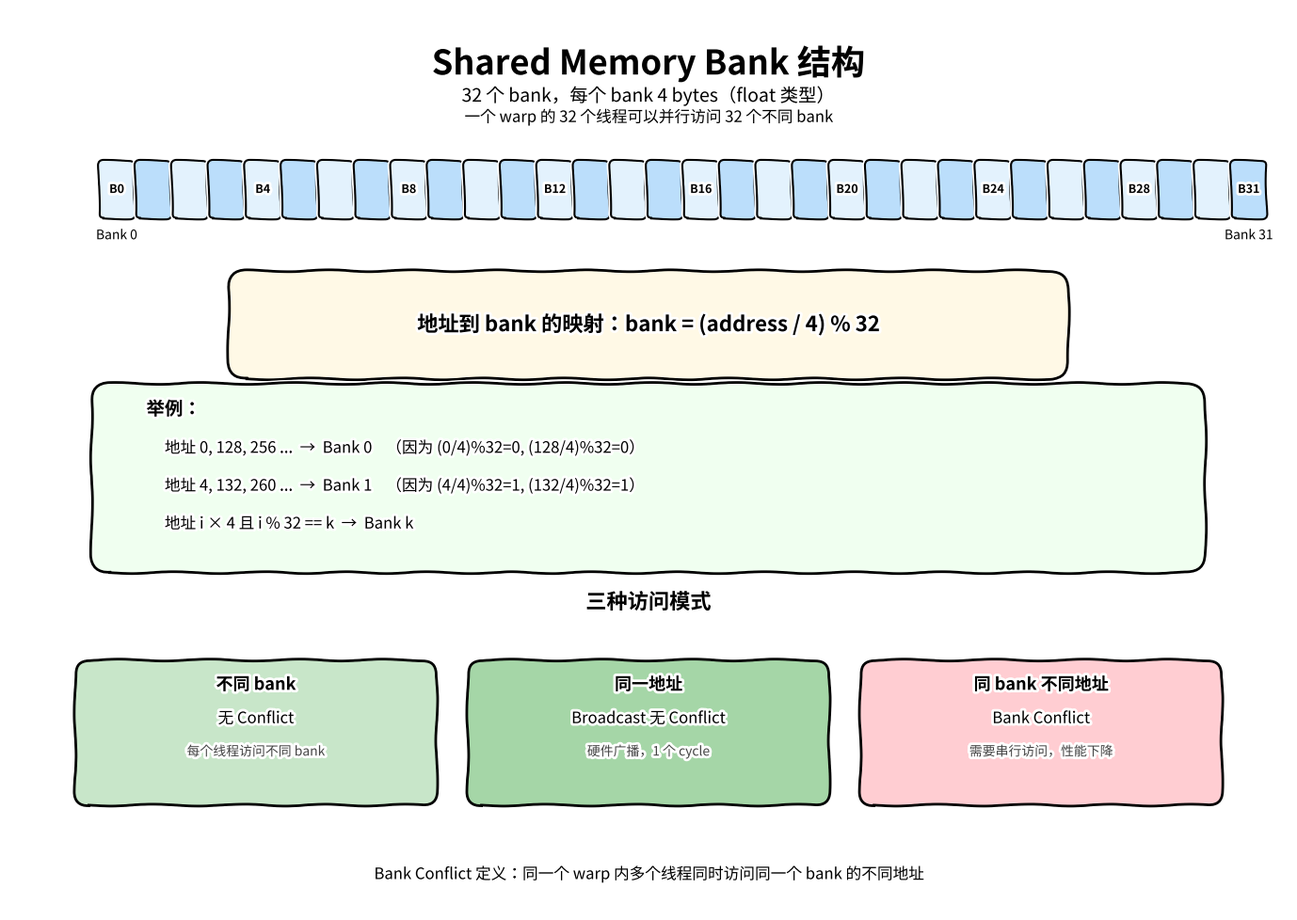

Write Python code to recreate this figure. (Note: this script raises an exception after producing the figure.)
#!/usr/bin/env python3
"""
Draw a sketch-style Shared Memory Bank structure diagram.
"""

import matplotlib.pyplot as plt
import matplotlib.patches as patches
from matplotlib.patches import FancyBboxPatch
import numpy as np

# Enable xkcd hand-drawn style for lines/boxes
plt.xkcd()

# Use a Chinese-compatible font while keeping sketch style
plt.rcParams['font.family'] = ['Hiragino Sans GB', 'STHeiti', 'sans-serif']
plt.rcParams['axes.unicode_minus'] = False

fig, ax = plt.subplots(figsize=(14, 10))
ax.set_xlim(0, 14)
ax.set_ylim(0, 10)
ax.axis('off')

# Title
ax.text(7, 9.6, 'Shared Memory Bank 结构', fontsize=26, ha='center', va='top', weight='bold')
ax.text(7, 9.15, '32 个 bank，每个 bank 4 bytes（float 类型）', fontsize=14, ha='center', va='top')

# Draw 32 bank boxes at the top
bank_box_w = 0.35
bank_box_h = 0.6
start_x = 1.0
start_y = 7.7
num_banks = 32
gap = 0.05

for i in range(num_banks):
    x = start_x + i * (bank_box_w + gap)
    rect = FancyBboxPatch((x, start_y), bank_box_w, bank_box_h,
                          boxstyle="round,pad=0.02,rounding_size=0.05",
                          facecolor='#E3F2FD' if i % 2 == 0 else '#BBDEFB',
                          edgecolor='black', linewidth=1.5)
    ax.add_patch(rect)
    if i % 4 == 0 or i == 31:
        ax.text(x + bank_box_w / 2, start_y + bank_box_h / 2, f'B{i}',
                fontsize=9, ha='center', va='center', weight='bold')

# Labels for first and last
ax.text(start_x + bank_box_w / 2, start_y - 0.25, 'Bank 0', fontsize=10, ha='center')
ax.text(start_x + (num_banks - 1) * (bank_box_w + gap) + bank_box_w / 2, start_y - 0.25, 'Bank 31', fontsize=10, ha='center')
ax.text(7, start_y + bank_box_h + 0.45, '一个 warp 的 32 个线程可以并行访问 32 个不同 bank', fontsize=12, ha='center', style='italic')

# Formula box
formula_y = 6.5
rect = FancyBboxPatch((2.5, formula_y - 0.5), 9, 1.0,
                      boxstyle="round,pad=0.1,rounding_size=0.2",
                      facecolor='#FFF9E6', edgecolor='black', linewidth=2)
ax.add_patch(rect)
ax.text(7, formula_y, '地址到 bank 的映射：bank = (address / 4) % 32', fontsize=16, ha='center', va='center', weight='bold')

# Examples box
examples_y = 4.9
rect = FancyBboxPatch((1.0, examples_y - 1.05), 12, 1.9,
                      boxstyle="round,pad=0.1,rounding_size=0.2",
                      facecolor='#F0FFF0', edgecolor='black', linewidth=2)
ax.add_patch(rect)
ax.text(1.5, examples_y + 0.6, '举例：', fontsize=14, weight='bold')
ax.text(1.7, examples_y + 0.18, '地址 0, 128, 256 ...  →  Bank 0    （因为 (0/4)%32=0, (128/4)%32=0）', fontsize=12)
ax.text(1.7, examples_y - 0.24, '地址 4, 132, 260 ...  →  Bank 1    （因为 (4/4)%32=1, (132/4)%32=1）', fontsize=12)
ax.text(1.7, examples_y - 0.66, '地址 i × 4 且 i % 32 == k  →  Bank k', fontsize=12)

# Conflict patterns
pattern_y = 2.5
ax.text(7, pattern_y + 0.85, '三种访问模式', fontsize=16, ha='center', weight='bold')

patterns = [
    ('不同 bank', '#C8E6C9', '无 Conflict', '每个线程访问不同 bank'),
    ('同一地址', '#A5D6A7', 'Broadcast 无 Conflict', '硬件广播，1 个 cycle'),
    ('同 bank 不同地址', '#FFCDD2', 'Bank Conflict', '需要串行访问，性能下降'),
]

box_w = 3.8
box_h = 1.45
x_positions = [0.8, 5.1, 9.4]

for x, (title, color, result, desc) in zip(x_positions, patterns):
    rect = FancyBboxPatch((x, pattern_y - box_h + 0.2), box_w, box_h,
                          boxstyle="round,pad=0.08,rounding_size=0.15",
                          facecolor=color, edgecolor='black', linewidth=2)
    ax.add_patch(rect)
    ax.text(x + box_w / 2, pattern_y - 0.05, title, fontsize=13, ha='center', weight='bold')
    ax.text(x + box_w / 2, pattern_y - 0.42, result, fontsize=12, ha='center')
    ax.text(x + box_w / 2, pattern_y - 0.78, desc, fontsize=10, ha='center', color='#444444')

# Bottom note
ax.text(7, 0.35, 'Bank Conflict 定义：同一个 warp 内多个线程同时访问同一个 bank 的不同地址', fontsize=12, ha='center', style='italic')

plt.tight_layout()
plt.savefig('/Users/chenbinbin/GitHub/aiinfra/week1/images/shared_memory_bank_structure.svg', format='svg', bbox_inches='tight', dpi=150)
plt.savefig('/Users/chenbinbin/GitHub/aiinfra/week1/images/shared_memory_bank_structure.png', format='png', bbox_inches='tight', dpi=150)
print('Saved shared_memory_bank_structure.svg and .png')
